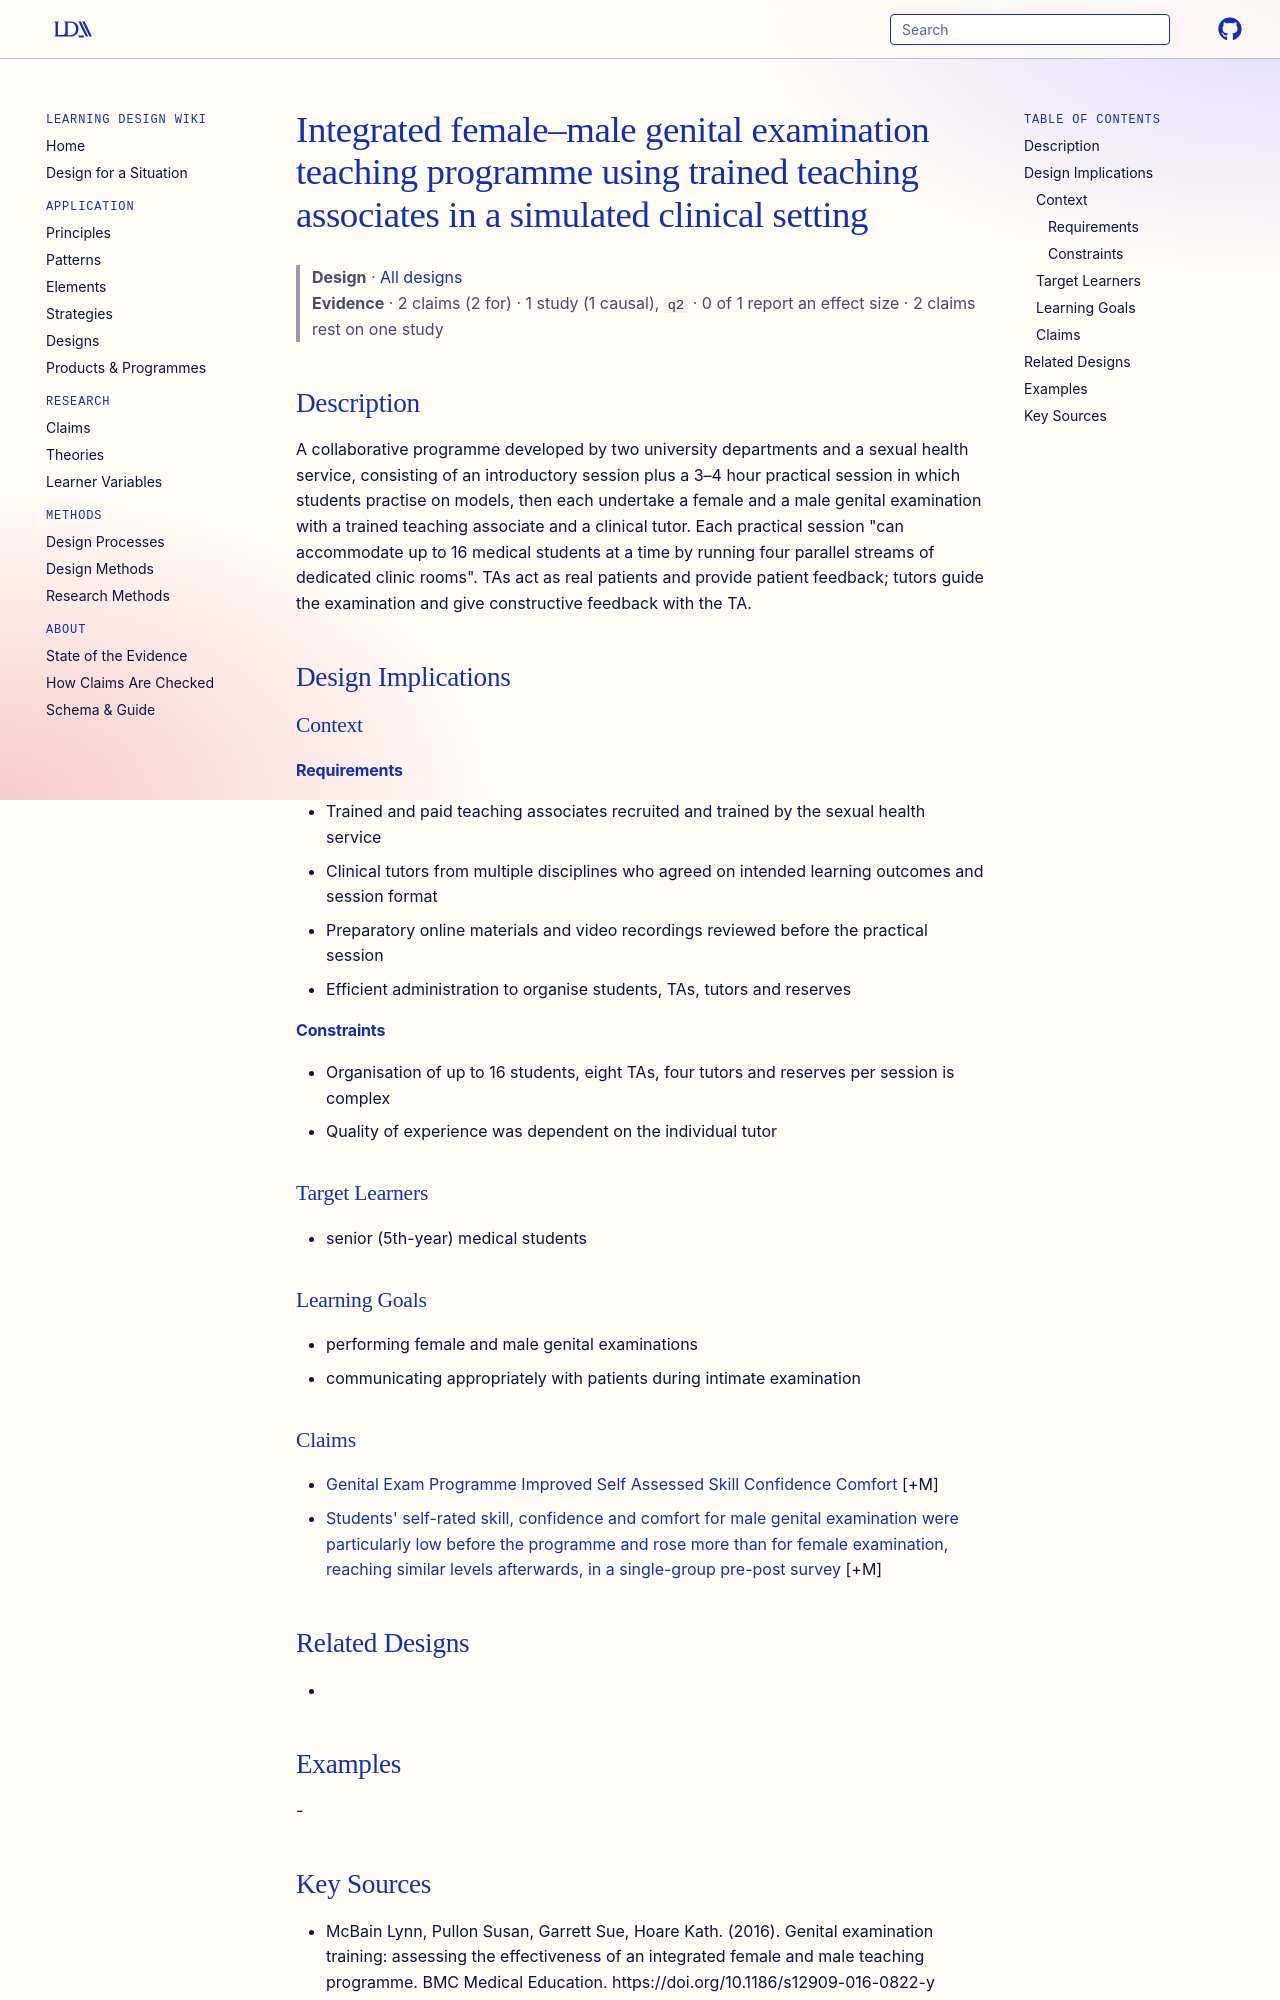

repository: Learning-Design-Alliance/learning-wiki · page: designs/otago-integrated-genital-exam-ta-programme/index.html · generator: mkdocs

---
type: design
id: otago-integrated-genital-exam-ta-programme
title: Integrated female–male genital examination teaching programme using trained teaching associates in a simulated clinical setting
description: A collaborative programme developed by two university departments and a sexual health service, consisting of an introductory session plus a 3–4 hour practical session in which students practise on models, then each un...
status: review
generated:
  by: "process:settle-candidates"
  at: 2026-11-09
sources:
  - id: mcbain-lynn-2016
    resource: "https://doi.org/10.1186/s12909-016-0822-y"
    title: "McBain Lynn, Pullon Susan, Garrett Sue, Hoare Kath. (2016). Genital examination training: assessing the effectiveness of an integrated female and male teaching programme. BMC Medical Education. https://doi.org/10.1186/s12909-016-0822-y"
    author: McBain Lynn, Pullon Susan, Garrett Sue, Hoare Kath
---

# Integrated female–male genital examination teaching programme using trained teaching associates in a simulated clinical setting

> **Design** · [All designs](index.md)
> **Evidence** · 2 claims (2 for) · 1 study (1 causal), `q2` · 0 of 1 report an effect size · 2 claims rest on one study

## Description
A collaborative programme developed by two university departments and a sexual health service, consisting of an introductory session plus a 3–4 hour practical session in which students practise on models, then each undertake a female and a male genital examination with a trained teaching associate and a clinical tutor. Each practical session "can accommodate up to 16 medical students at a time by running four parallel streams of dedicated clinic rooms". TAs act as real patients and provide patient feedback; tutors guide the examination and give constructive feedback with the TA.

## Design Implications

### Context
#### Requirements
- Trained and paid teaching associates recruited and trained by the sexual health service
- Clinical tutors from multiple disciplines who agreed on intended learning outcomes and session format
- Preparatory online materials and video recordings reviewed before the practical session
- Efficient administration to organise students, TAs, tutors and reserves
#### Constraints
- Organisation of up to 16 students, eight TAs, four tutors and reserves per session is complex
- Quality of experience was dependent on the individual tutor

### Target Learners
- senior (5th-year) medical students

### Learning Goals
- performing female and male genital examinations
- communicating appropriately with patients during intimate examination

### Claims
- [Genital Exam Programme Improved Self Assessed Skill Confidence Comfort](../claims/genital-exam-programme-improved-self-assessed-skill-confidence-comfort.md) [+M]
- [Students' self-rated skill, confidence and comfort for male genital examination were particularly low before the programme and rose more than for female examination, reaching similar levels afterwards, in a single-group pre-post survey](../claims/male-exam-ratings-lowest-pre-improved-more.md) [+M]

## Related Designs
-
